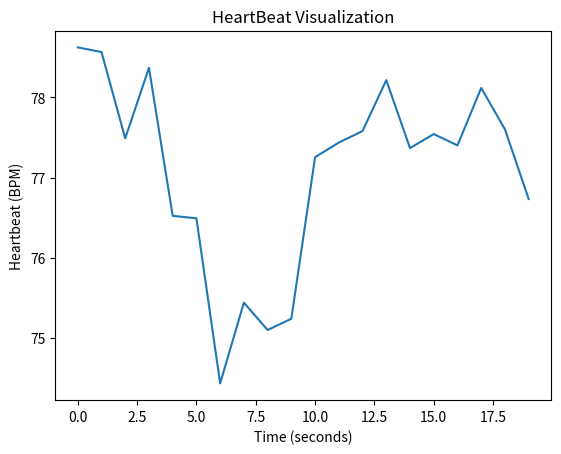

The matplotlib source for this figure:
import matplotlib.pyplot as plt

if __name__ == '__main__':

    # Data extracted from Amazon AWS
    bpms = [78.626, 78.567, 77.490, 78.371, 76.522, 76.491, 74.430, 75.438, 75.096, 75.237,
            77.255, 77.437, 77.581, 78.217, 77.368, 77.543, 77.402, 78.119, 77.603, 76.732]

    plt.plot(bpms)
    plt.xlabel("Time (seconds)")
    plt.ylabel("Heartbeat (BPM)")
    plt.title("HeartBeat Visualization")
    plt.show()
    
